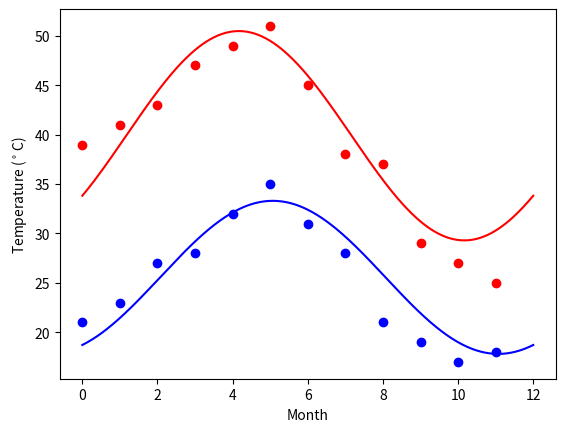

This figure's Python source:
import numpy as np
import matplotlib.pyplot as plt
from scipy import optimize

'''
    temp_max : numpy array consisting all the max temperatures
    temp_min : numpy array consisting all the min temperatures
    months   : numpy array range from 0 to 11
'''
temp_max = np.array([39, 41, 43, 47, 49, 51, 45, 38, 37, 29, 27, 25])
temp_min = np.array([21, 23, 27, 28, 32, 35, 31, 28, 21, 19, 17, 18])
months = np.arange(12)


def yearly_temps(times, avg, amplitude, time_offset):
    return avg + amplitude * np.cos((times + time_offset) * 2 * np.pi / times.max())


res_max, cov_max = optimize.curve_fit(yearly_temps, months,
                                      temp_max)
res_min, cov_min = optimize.curve_fit(yearly_temps, months,
                                      temp_min)

days = np.linspace(0, 12, num=365)

plt.figure()
plt.plot(months, temp_max, 'ro')
plt.plot(days, yearly_temps(days, *res_max), 'r-')
plt.plot(months, temp_min, 'bo')
plt.plot(days, yearly_temps(days, *res_min), 'b-')
plt.xlabel('Month')
plt.ylabel('Temperature ($^\circ$C)')
plt.show()
